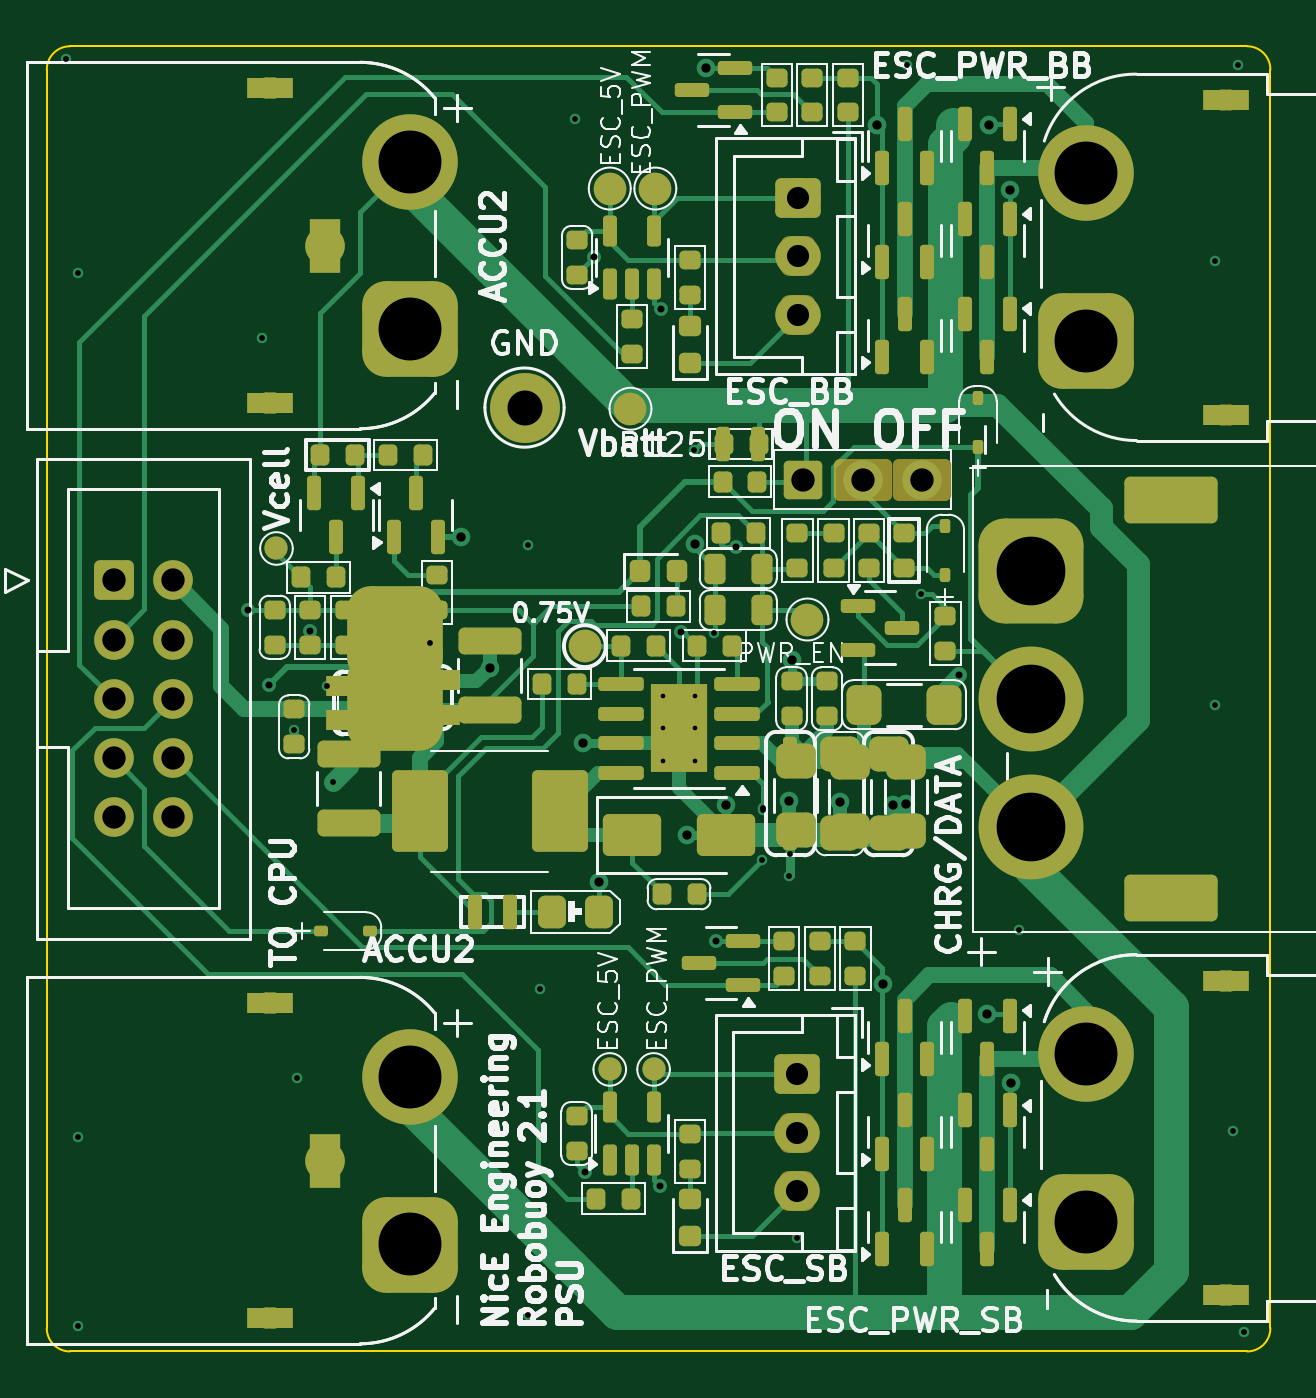
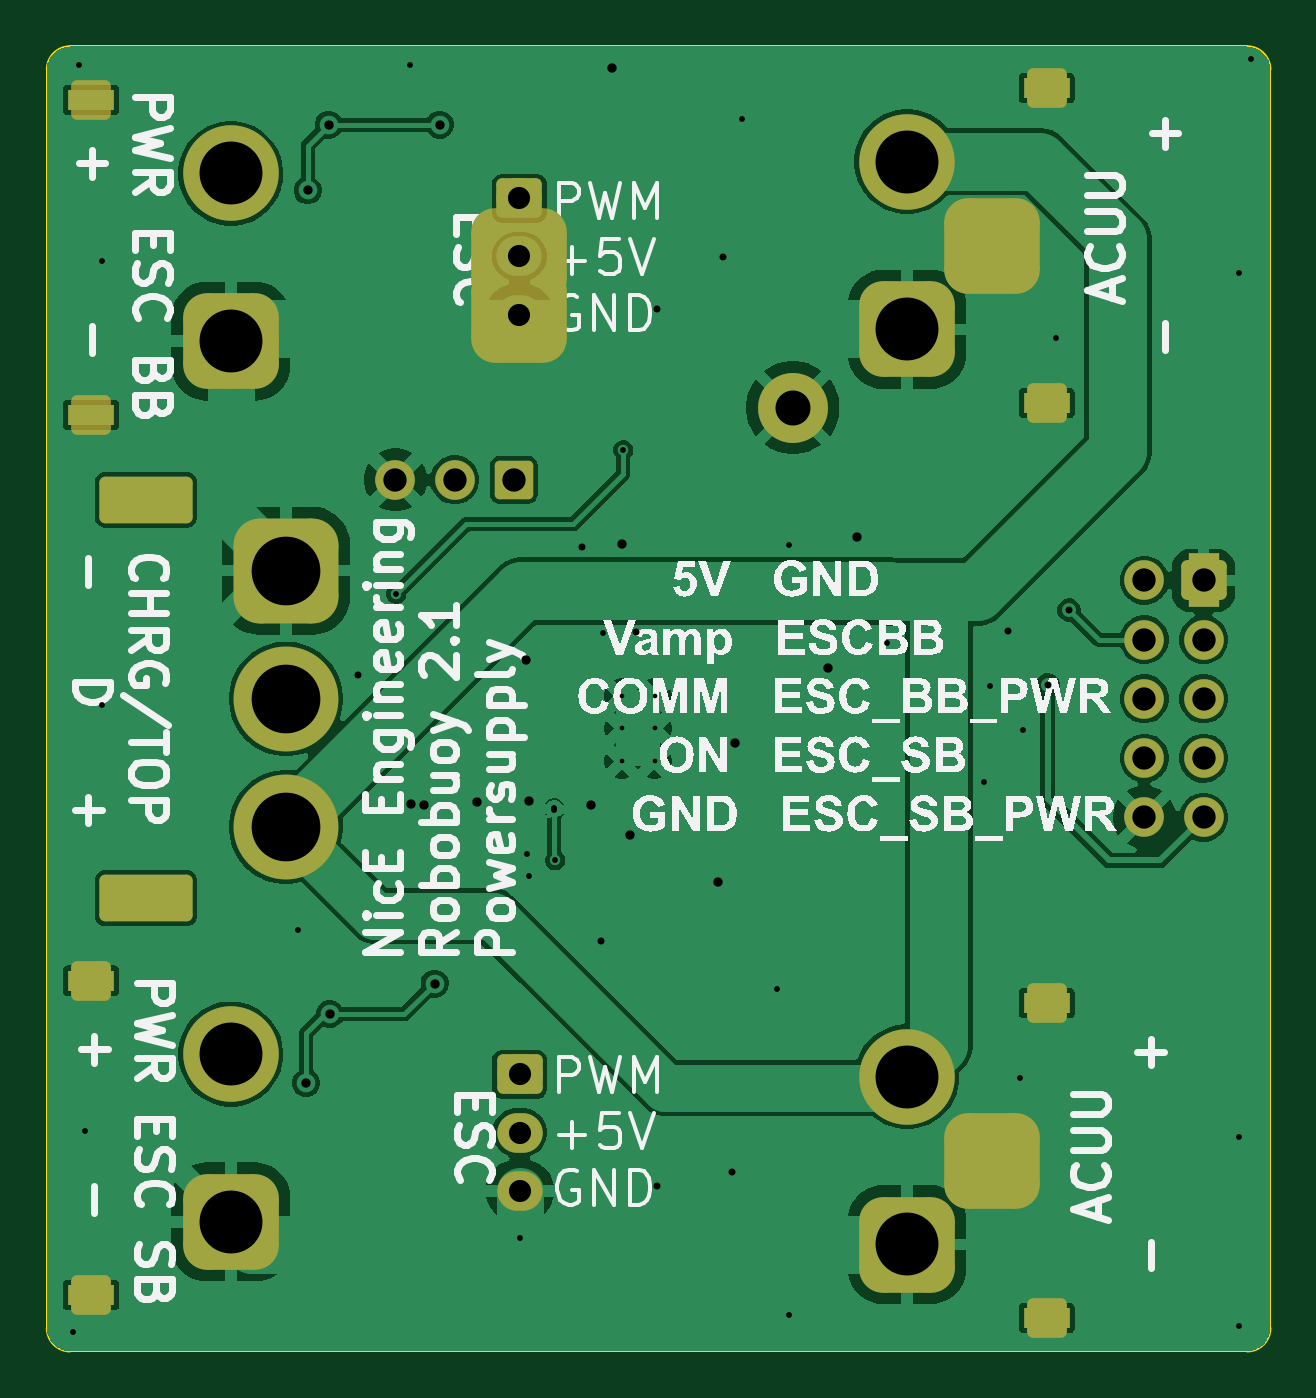
Circuit board: 11 layer files. Board 52.5 x 56.0 mm.
- bottom_copper: Robobuoy-Sub-PSU-v2_1-CuBottom.gbr (97862 bytes)
- inner_copper: Robobuoy-Sub-PSU-v2_1-CuIn1.gbr (91477 bytes)
- inner_copper: Robobuoy-Sub-PSU-v2_1-CuIn2.gbr (91477 bytes)
- top_copper: Robobuoy-Sub-PSU-v2_1-CuTop.gbr (57497 bytes)
- outline: Robobuoy-Sub-PSU-v2_1-EdgeCuts.gbr (1226 bytes)
- bottom_mask: Robobuoy-Sub-PSU-v2_1-MaskBottom.gbr (5089 bytes)
- top_mask: Robobuoy-Sub-PSU-v2_1-MaskTop.gbr (20150 bytes)
- drill: Robobuoy-Sub-PSU-v2_1-NPTH.drl (482 bytes)
- drill: Robobuoy-Sub-PSU-v2_1-PTH.drl (3166 bytes)
- bottom_silk: Robobuoy-Sub-PSU-v2_1-SilkBottom.gbr (99519 bytes)
- top_silk: Robobuoy-Sub-PSU-v2_1-SilkTop.gbr (129895 bytes)

=== bottom_copper: Robobuoy-Sub-PSU-v2_1-CuBottom.gbr (97862 bytes, source omitted) ===
=== inner_copper: Robobuoy-Sub-PSU-v2_1-CuIn1.gbr (91477 bytes, source omitted) ===
=== inner_copper: Robobuoy-Sub-PSU-v2_1-CuIn2.gbr (91477 bytes, source omitted) ===
=== top_copper: Robobuoy-Sub-PSU-v2_1-CuTop.gbr (57497 bytes, source withheld) ===
=== outline: Robobuoy-Sub-PSU-v2_1-EdgeCuts.gbr (1226 bytes, source withheld) ===
=== bottom_mask: Robobuoy-Sub-PSU-v2_1-MaskBottom.gbr (5089 bytes, source withheld) ===
=== top_mask: Robobuoy-Sub-PSU-v2_1-MaskTop.gbr (20150 bytes, source withheld) ===
=== drill: Robobuoy-Sub-PSU-v2_1-NPTH.drl (482 bytes, source withheld) ===
=== drill: Robobuoy-Sub-PSU-v2_1-PTH.drl ===
M48
<<<<<<< HEAD
; DRILL file {KiCad 9.0.2} date 2025-06-18T19:59:33+0200
; FORMAT={-:-/ absolute / inch / decimal}
; #@! TF.CreationDate,2025-06-18T19:59:33+02:00
=======
; DRILL file {KiCad 9.0.2} date 2025-06-17T18:04:30+0200
; FORMAT={-:-/ absolute / inch / decimal}
; #@! TF.CreationDate,2025-06-17T18:04:30+02:00
>>>>>>> 2e23f7f8cb64151a60ec3d004f8241720292418e
; #@! TF.GenerationSoftware,Kicad,Pcbnew,9.0.2
; #@! TF.FileFunction,Plated,1,4,PTH
FMAT,2
INCH
; #@! TA.AperFunction,Plated,PTH,ComponentDrill
T1C0.0079
; #@! TA.AperFunction,Plated,PTH,ViaDrill
T2C0.0098
; #@! TA.AperFunction,Plated,PTH,ViaDrill
T3C0.0118
; #@! TA.AperFunction,Plated,PTH,ViaDrill
T4C0.0157
; #@! TA.AperFunction,Plated,PTH,ComponentDrill
T5C0.0236
; #@! TA.AperFunction,Plated,PTH,ComponentDrill
T6C0.0354
; #@! TA.AperFunction,Plated,PTH,ComponentDrill
T7C0.0374
; #@! TA.AperFunction,Plated,PTH,ComponentDrill
T8C0.0394
; #@! TA.AperFunction,Plated,PTH,ComponentDrill
T9C0.0591
; #@! TA.AperFunction,Plated,PTH,ComponentDrill
T10C0.1063
; #@! TA.AperFunction,Plated,PTH,ComponentDrill
T11C0.1161
%
G90
G05
T1
X-0.0226Y0.0051
X-0.0226Y-0.05
X-0.0226Y-0.1051
X0.0326Y0.0051
X0.0326Y-0.05
X0.0326Y-0.1051
T2
X-1.03Y1.08
X-1.01Y0.72
X-1.01Y-0.74
X-1.01Y-1.06
X-0.7Y0.61
X-0.6453Y-0.0524
X-0.64Y-0.64
X-0.589Y0.022
X-0.579Y-0.14
X-0.415Y0.095
X-0.25Y0.26
X-0.25Y-1.04
X-0.23Y-0.49
X-0.17Y0.98
X0.03Y0.42
X0.0647Y0.1111
X0.145Y-0.273
<<<<<<< HEAD
X0.1467Y-0.1843
X0.193Y-0.262
=======
X0.1467Y-0.1884
X0.19Y-0.3
>>>>>>> 2e23f7f8cb64151a60ec3d004f8241720292418e
X0.205Y-0.91
X0.39Y1.07
X0.4134Y0.1772
X0.58Y-0.39
X0.91Y0.74
X0.91Y-0.01
X0.94Y-0.73
X0.95Y1.07
X0.96Y-1.07
T3
X-0.723Y0.15
X-0.687Y0.024
X-0.619Y0.1151
X-0.154Y-0.8
X-0.138Y0.747
X-0.027Y-0.823
X-0.026Y0.658
X0.008Y0.113
X0.068Y-0.409
X0.1006Y0.2561
X0.478Y0.04
T4
X-0.364Y0.274
X-0.315Y0.052
X-0.158Y-0.075
X-0.13Y-0.31
X0.019Y-0.23
X0.032Y0.262
X0.05Y1.066
X0.084Y-0.18
X0.19Y-0.172
X0.195Y0.065
X0.277Y-0.174
X0.34Y0.97
X0.349Y-0.481
<<<<<<< HEAD
X0.388Y-0.178
=======
X0.366Y-0.179
>>>>>>> 2e23f7f8cb64151a60ec3d004f8241720292418e
X0.526Y-0.5325
X0.528Y0.97
X0.5634Y0.859
X0.566Y-0.649
T7
X0.205Y-0.6343
X0.205Y-0.7327
X0.205Y-0.8311
X0.2057Y0.8457
X0.2057Y0.7473
X0.2057Y0.6489
T8
X-0.95Y0.2
X-0.95Y0.1
X-0.95Y0.0
X-0.95Y-0.1
X-0.95Y-0.2
X-0.85Y0.2
X-0.85Y0.1
X-0.85Y0.0
X-0.85Y-0.1
X-0.85Y-0.2
X0.215Y0.37
X0.315Y0.37
X0.415Y0.37
T9
X-0.256Y0.492
T10
X-0.4489Y0.9075
X-0.4489Y0.624
X-0.4489Y-0.6383
X-0.4489Y-0.9217
X0.6932Y0.8875
X0.6932Y0.604
X0.6932Y-0.6
X0.6932Y-0.8835
T11
X0.6Y0.2165
X0.6Y0.0
X0.6Y-0.2165
T5
G00X-0.7068Y1.0315
M15
G01X-0.6634Y1.0315
M16
G05
G00X-0.7068Y0.5
M15
G01X-0.6634Y0.5
M16
G05
G00X-0.7068Y-0.5143
M15
G01X-0.6634Y-0.5143
M16
G05
G00X-0.7068Y-1.0457
M15
G01X-0.6634Y-1.0457
M16
G05
G00X0.9511Y1.0115
M15
G01X0.9078Y1.0115
M16
G05
G00X0.9511Y0.48
M15
G01X0.9078Y0.48
M16
G05
G00X0.9511Y-0.476
M15
G01X0.9078Y-0.476
M16
G05
G00X0.9511Y-1.0075
M15
G01X0.9078Y-1.0075
M16
G05
T6
G00X0.8579Y0.3366
M15
G01X0.8146Y0.3366
M16
G05
G00X0.8579Y-0.3366
M15
G01X0.8146Y-0.3366
M16
G05
T8
G00X-0.5926Y0.7461
M15
G01X-0.5926Y0.7854
M16
G05
G00X-0.5926Y-0.7997
M15
G01X-0.5926Y-0.7603
M16
G05
M30

=== bottom_silk: Robobuoy-Sub-PSU-v2_1-SilkBottom.gbr (99519 bytes, source omitted) ===
=== top_silk: Robobuoy-Sub-PSU-v2_1-SilkTop.gbr (129895 bytes, source omitted) ===
